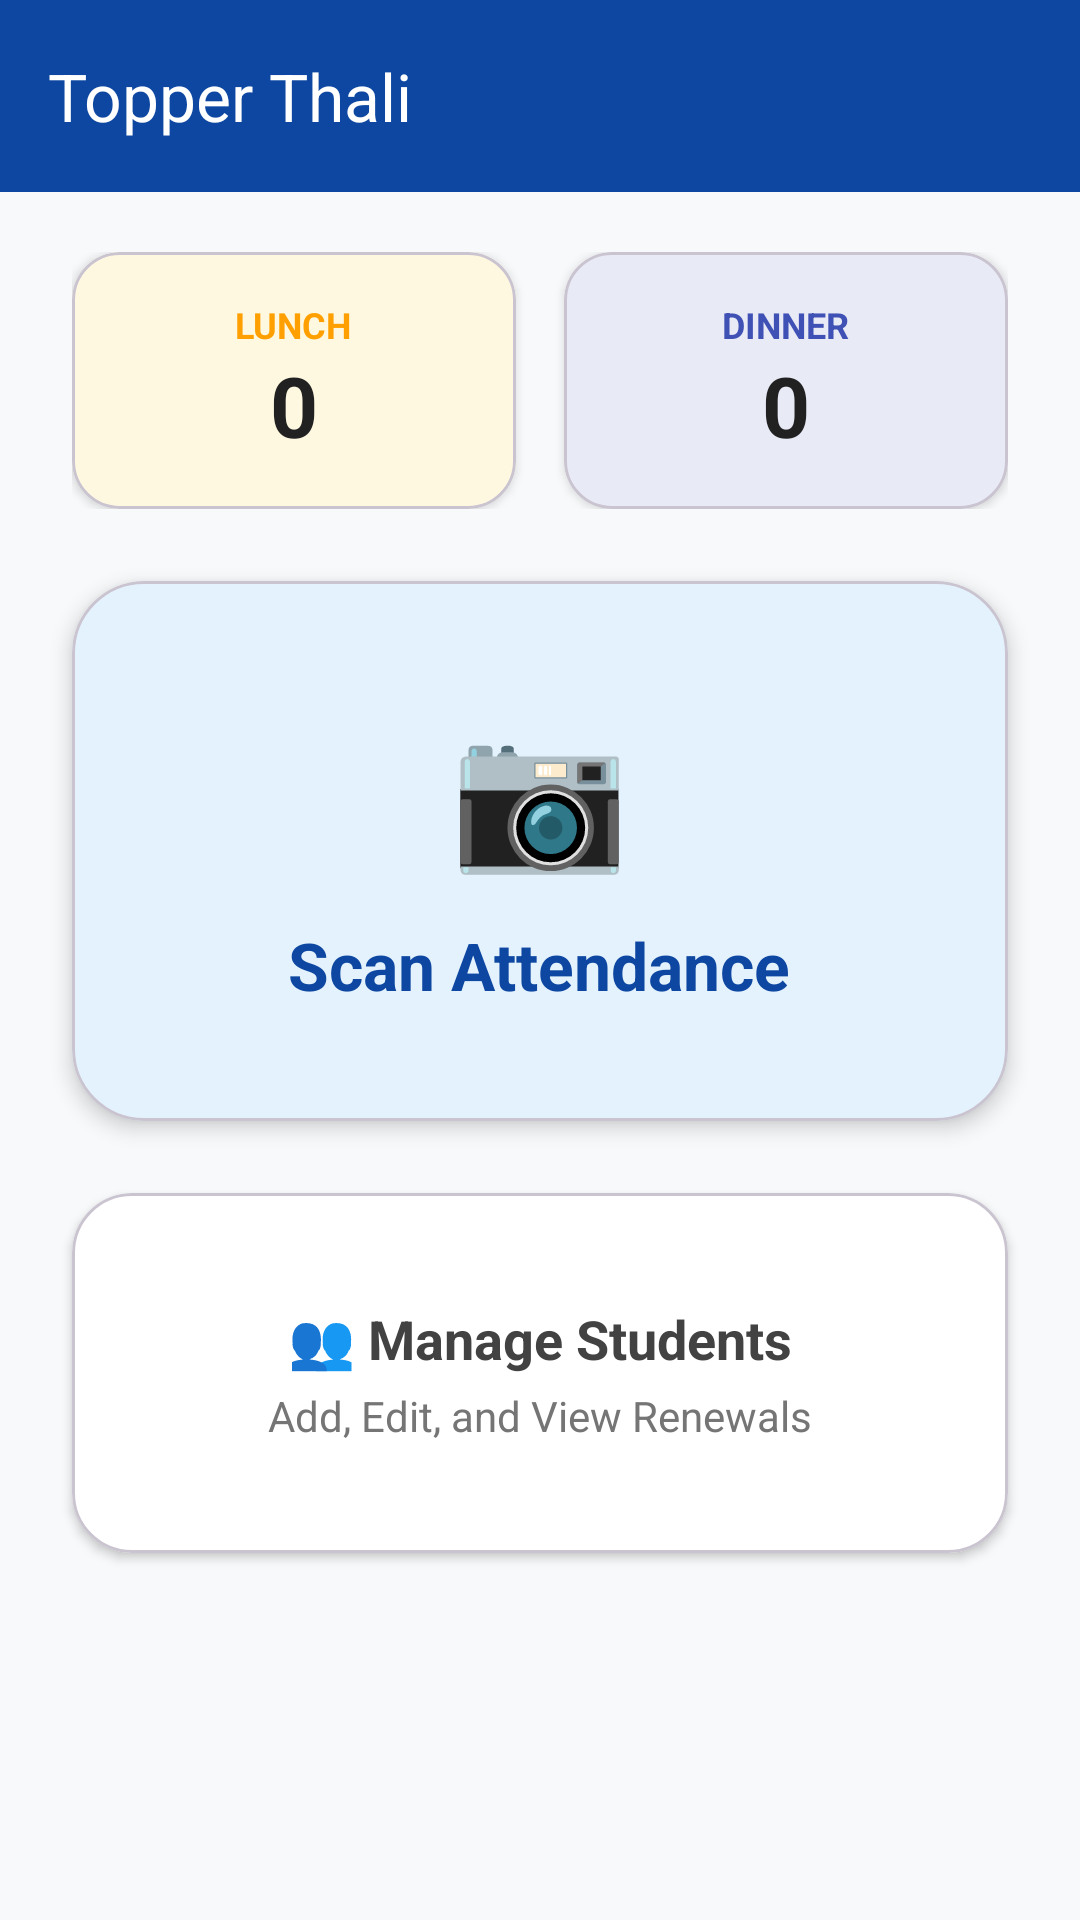

Layout XML and referenced resources for this Android screen:
<!-- AndroidManifest.xml: activity theme Theme.TopperThaliMess -->
<!-- res/layout/activity_main.xml -->
<?xml version="1.0" encoding="utf-8"?>
<androidx.constraintlayout.widget.ConstraintLayout 
    xmlns:android="http://schemas.android.com/apk/res/android"
    xmlns:app="http://schemas.android.com/apk/res-auto"
    xmlns:tools="http://schemas.android.com/tools"
    android:layout_width="match_parent"
    android:layout_height="match_parent"
    android:background="#F8F9FA"
    tools:context=".MainActivity">

    <com.google.android.material.appbar.AppBarLayout
        android:id="@+id/appBarLayout"
        android:layout_width="match_parent"
        android:layout_height="wrap_content"
        app:layout_constraintTop_toTopOf="parent">

        <com.google.android.material.appbar.MaterialToolbar
            android:id="@+id/topAppBar"
            android:layout_width="match_parent"
            android:layout_height="?attr/actionBarSize"
            android:background="#0D47A1"
            app:title="Topper Thali"
            app:titleTextColor="#FFFFFF" />
    </com.google.android.material.appbar.AppBarLayout>

    <LinearLayout
        android:id="@+id/layoutStats"
        android:layout_width="0dp"
        android:layout_height="wrap_content"
        android:orientation="horizontal"
        android:layout_marginHorizontal="24dp"
        android:layout_marginTop="20dp"
        android:baselineAligned="false"
        app:layout_constraintStart_toStartOf="parent"
        app:layout_constraintEnd_toEndOf="parent"
        app:layout_constraintTop_toBottomOf="@id/appBarLayout">

        <com.google.android.material.card.MaterialCardView
            android:layout_width="0dp"
            android:layout_height="wrap_content"
            android:layout_weight="1"
            android:layout_marginEnd="8dp"
            app:cardBackgroundColor="#FFF8E1"
            app:cardCornerRadius="16dp"
            app:cardElevation="2dp">
            
            <LinearLayout
                android:layout_width="match_parent"
                android:layout_height="wrap_content"
                android:padding="16dp"
                android:gravity="center"
                android:orientation="vertical">
                <TextView
                    android:layout_width="wrap_content"
                    android:layout_height="wrap_content"
                    android:text="LUNCH"
                    android:textColor="#FFA000"
                    android:textSize="12sp"
                    android:textStyle="bold" />
                <TextView
                    android:id="@+id/tvLunchCount"
                    android:layout_width="wrap_content"
                    android:layout_height="wrap_content"
                    android:text="0"
                    android:textColor="#212121"
                    android:textSize="28sp"
                    android:textStyle="bold" />
            </LinearLayout>
        </com.google.android.material.card.MaterialCardView>

        <com.google.android.material.card.MaterialCardView
            android:layout_width="0dp"
            android:layout_height="wrap_content"
            android:layout_weight="1"
            android:layout_marginStart="8dp"
            app:cardBackgroundColor="#E8EAF6"
            app:cardCornerRadius="16dp"
            app:cardElevation="2dp">

            <LinearLayout
                android:layout_width="match_parent"
                android:layout_height="wrap_content"
                android:padding="16dp"
                android:gravity="center"
                android:orientation="vertical">
                <TextView
                    android:layout_width="wrap_content"
                    android:layout_height="wrap_content"
                    android:text="DINNER"
                    android:textColor="#3F51B5"
                    android:textSize="12sp"
                    android:textStyle="bold" />
                <TextView
                    android:id="@+id/tvDinnerCount"
                    android:layout_width="wrap_content"
                    android:layout_height="wrap_content"
                    android:text="0"
                    android:textColor="#212121"
                    android:textSize="28sp"
                    android:textStyle="bold" />
            </LinearLayout>
        </com.google.android.material.card.MaterialCardView>
    </LinearLayout>

    <com.google.android.material.card.MaterialCardView
        android:id="@+id/cardScanQr"
        android:layout_width="0dp"
        android:layout_height="180dp"
        android:layout_marginHorizontal="24dp"
        android:layout_marginTop="24dp"
        android:clickable="true"
        android:focusable="true"
        android:contentDescription="Scan Attendance"
        android:foreground="?attr/selectableItemBackground"
        app:cardBackgroundColor="#E3F2FD"
        app:cardCornerRadius="24dp"
        app:cardElevation="4dp"
        app:layout_constraintEnd_toEndOf="parent"
        app:layout_constraintStart_toStartOf="parent"
        app:layout_constraintTop_toBottomOf="@id/layoutStats">

        <LinearLayout
            android:layout_width="match_parent"
            android:layout_height="match_parent"
            android:gravity="center"
            android:orientation="vertical"
            android:importantForAccessibility="no">

            <TextView
                android:layout_width="wrap_content"
                android:layout_height="wrap_content"
                android:text="📷"
                android:textSize="48sp" />

            <TextView
                android:layout_width="wrap_content"
                android:layout_height="wrap_content"
                android:layout_marginTop="12dp"
                android:text="Scan Attendance"
                android:textColor="#0D47A1"
                android:textSize="22sp"
                android:textStyle="bold" />
        </LinearLayout>
    </com.google.android.material.card.MaterialCardView>

    <com.google.android.material.card.MaterialCardView
        android:id="@+id/cardManageStudents"
        android:layout_width="0dp"
        android:layout_height="120dp"
        android:layout_margin="24dp"
        android:clickable="true"
        android:focusable="true"
        android:contentDescription="Manage Students"
        android:foreground="?attr/selectableItemBackground"
        app:cardBackgroundColor="#FFFFFF"
        app:cardCornerRadius="20dp"
        app:cardElevation="2dp"
        app:layout_constraintEnd_toEndOf="parent"
        app:layout_constraintStart_toStartOf="parent"
        app:layout_constraintTop_toBottomOf="@id/cardScanQr">

        <LinearLayout
            android:layout_width="match_parent"
            android:layout_height="match_parent"
            android:gravity="center"
            android:orientation="vertical"
            android:importantForAccessibility="no">

            <TextView
                android:layout_width="wrap_content"
                android:layout_height="wrap_content"
                android:text="👥 Manage Students"
                android:textColor="#424242"
                android:textSize="18sp"
                android:textStyle="bold" />
                
            <TextView
                android:layout_width="wrap_content"
                android:layout_height="wrap_content"
                android:layout_marginTop="4dp"
                android:text="Add, Edit, and View Renewals"
                android:textColor="#757575"
                android:textSize="14sp" />
        </LinearLayout>
    </com.google.android.material.card.MaterialCardView>

</androidx.constraintlayout.widget.ConstraintLayout>
<!-- resources referenced by this layout -->
<resources>
  <style name="Theme.TopperThaliMess" parent="Theme.Material3.DayNight.NoActionBar">
          <item name="colorPrimary">@color/blue_primary</item>
      </style>
  <color name="blue_primary">#0D47A1</color>
</resources>
